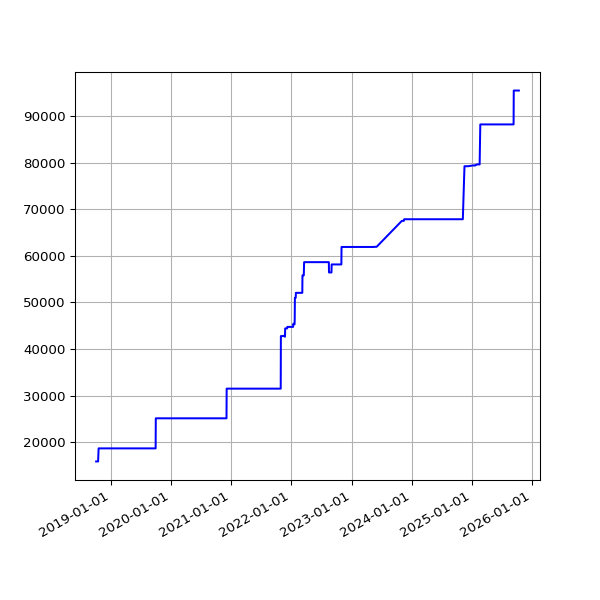

The data file committed next to this chart (first rows):
date, value
2018-10-04 06:11:36 +0100, 15820
2018-10-07 06:27:15 +0100, 15820
2018-10-10 06:46:32 +0100, 15820
2018-10-13 05:53:53 +0100, 15820
2018-10-16 06:26:10 +0100, 15820
2018-10-19 07:06:25 +0100, 18631
2018-10-22 07:10:20 +0100, 18631
2018-10-25 06:00:59 +0100, 18631
2018-10-28 05:13:53 +0000, 18631
2018-11-01 06:49:27 +0000, 18631
2018-11-04 06:12:54 +0000, 18631
2018-11-07 06:03:06 +0000, 18631
2018-11-10 06:10:02 +0000, 18631
2018-11-13 06:13:10 +0000, 18631
2018-11-16 06:06:18 +0000, 18631
2018-11-19 06:13:27 +0000, 18631
2018-11-22 06:43:41 +0000, 18631
2018-11-25 06:14:56 +0000, 18631
2018-12-01 06:23:51 +0000, 18631
2018-12-04 07:04:53 +0000, 18631
2018-12-07 06:14:22 +0000, 18631
2018-12-10 06:27:57 +0000, 18631
2018-12-13 06:31:09 +0000, 18631
2018-12-16 06:21:57 +0000, 18631
2018-12-19 06:31:52 +0000, 18631
2018-12-22 06:31:39 +0000, 18631
2018-12-25 06:50:52 +0000, 18631
2018-12-28 07:09:18 +0000, 18631
2019-01-01 06:51:12 +0000, 18631
2019-01-04 07:45:52 +0000, 18631
2019-01-07 06:36:52 +0000, 18631
2019-01-10 07:00:20 +0000, 18631
2019-01-13 06:51:08 +0000, 18631
2019-01-16 06:18:52 +0000, 18631
2019-01-25 06:27:52 +0000, 18631
2019-01-28 06:20:04 +0000, 18631
2019-02-01 06:43:11 +0000, 18631
2019-02-04 06:46:59 +0000, 18631
2019-02-07 06:28:15 +0000, 18631
2019-02-10 07:01:57 +0000, 18631
2019-02-13 06:35:54 +0000, 18631
2019-02-19 07:05:30 +0000, 18631
2019-02-22 06:55:53 +0000, 18631
2019-02-25 06:38:05 +0000, 18631
2019-03-01 06:43:32 +0000, 18631
2019-03-04 07:01:27 +0000, 18631
2019-03-07 07:15:07 +0000, 18631
2019-03-10 06:41:23 +0000, 18631
2019-03-13 06:35:04 +0000, 18631
2019-03-16 06:34:51 +0000, 18631
2019-03-19 06:42:23 +0000, 18631
2019-03-22 06:58:13 +0000, 18631
2019-03-25 06:50:58 +0000, 18631
2019-03-28 07:47:59 +0000, 18631
2019-04-01 07:40:45 +0100, 18631
2019-04-04 06:42:25 +0100, 18631
2019-04-07 06:51:48 +0100, 18631
2019-04-10 06:56:15 +0100, 18631
2019-04-16 11:24:05 +0100, 18631
2019-04-19 07:16:50 +0100, 18631
... 1,797 more rows
